Labelled photos from "dataset_oiseaux", an image-classification folder in Yannickthomas0602/Yolo_projet_etude. The possible labels are: balbuzard, cormoran, heron, mouette goeland.

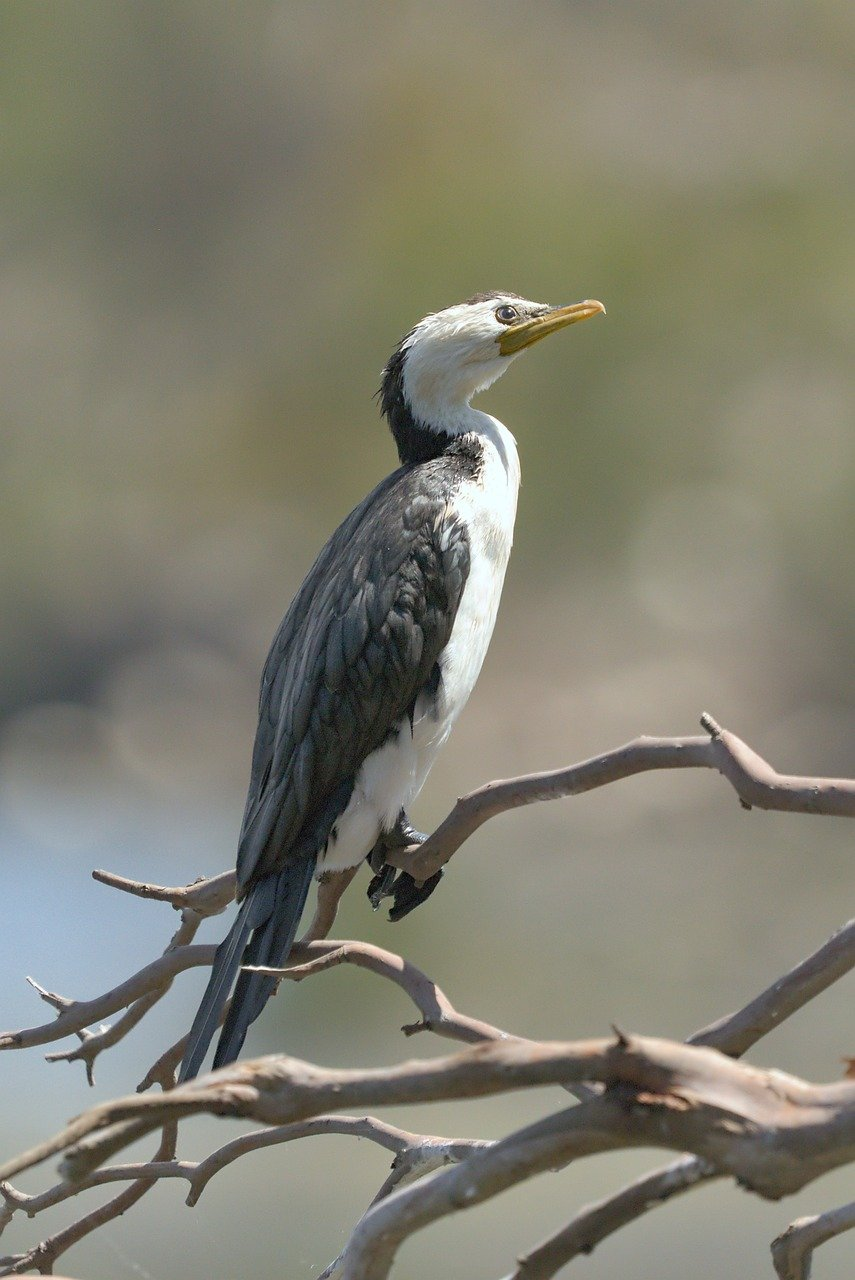
Label: cormoran

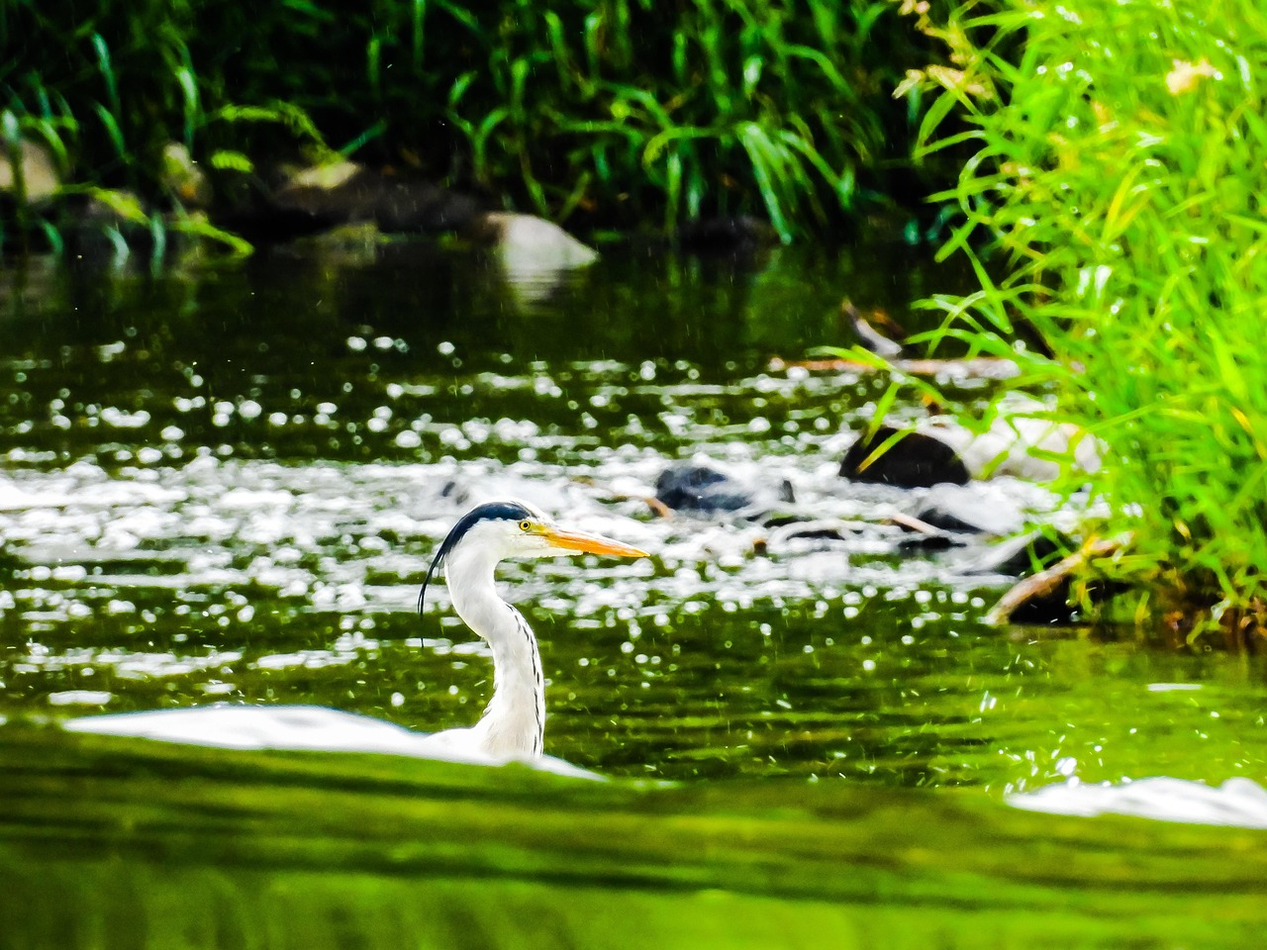
Label: heron

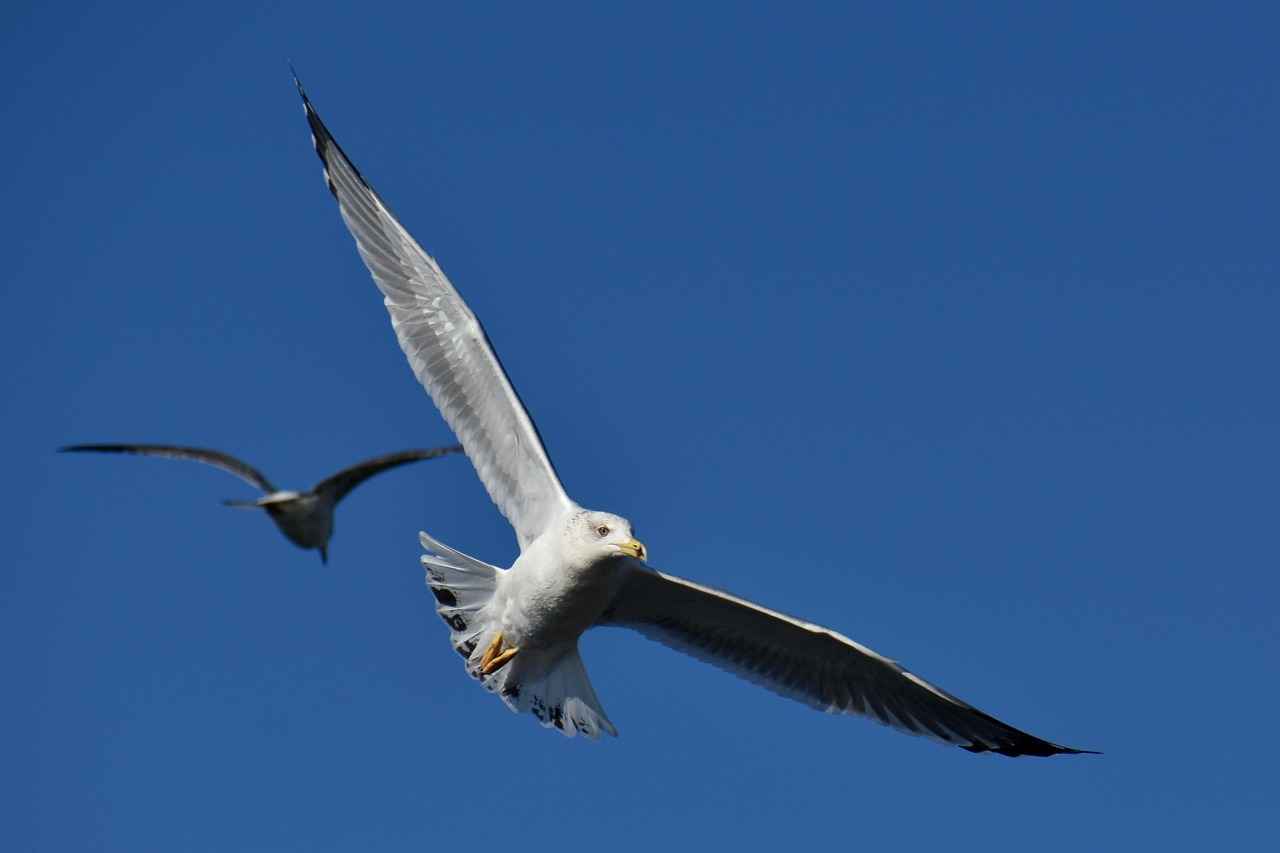
Label: mouette goeland

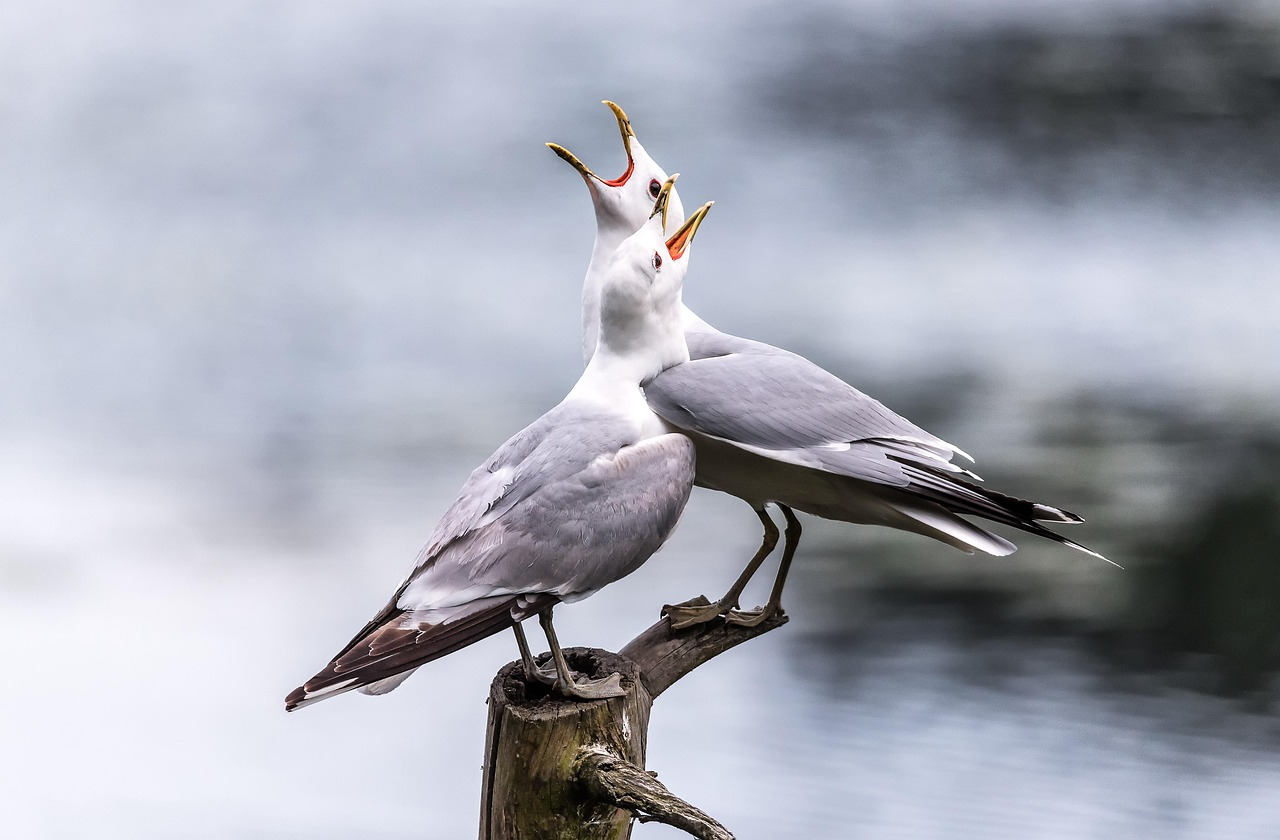
Label: mouette goeland

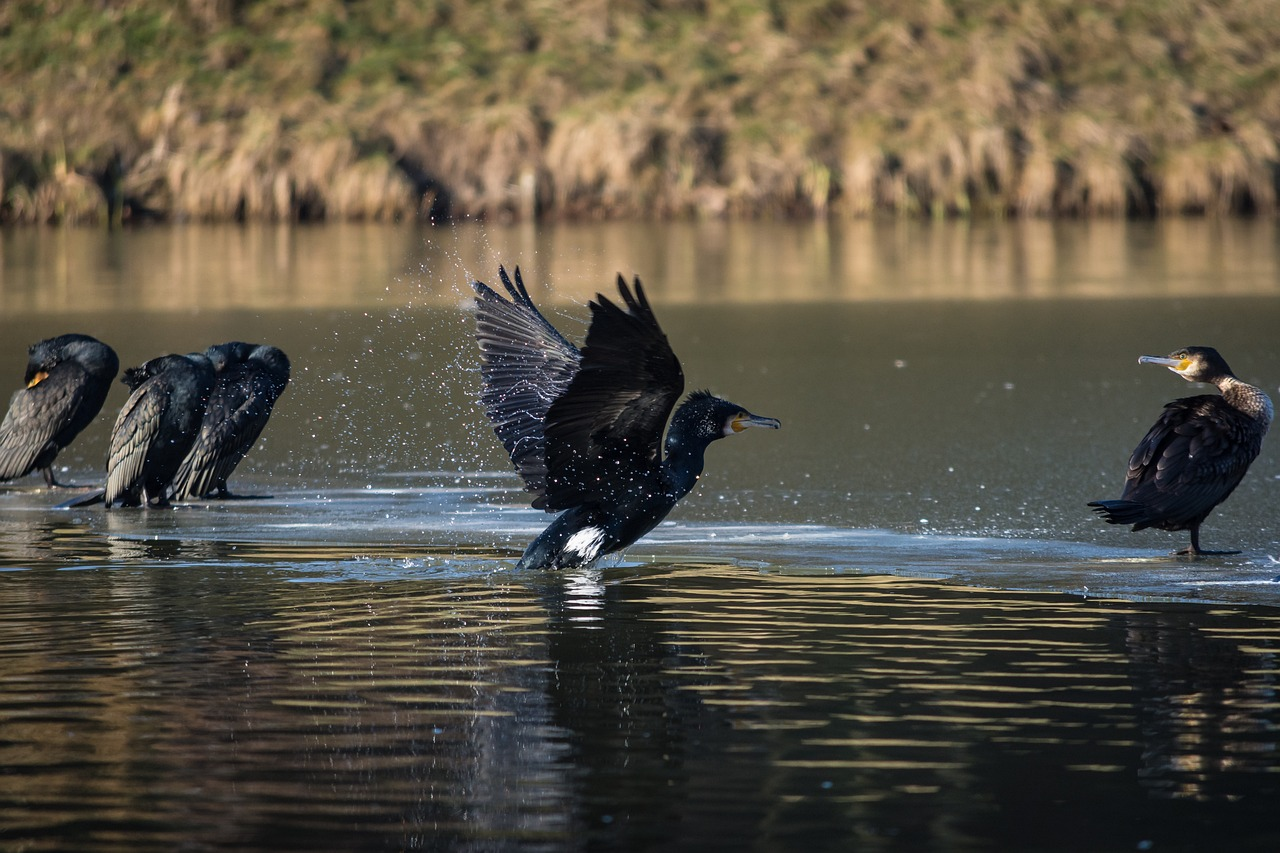
Label: cormoran

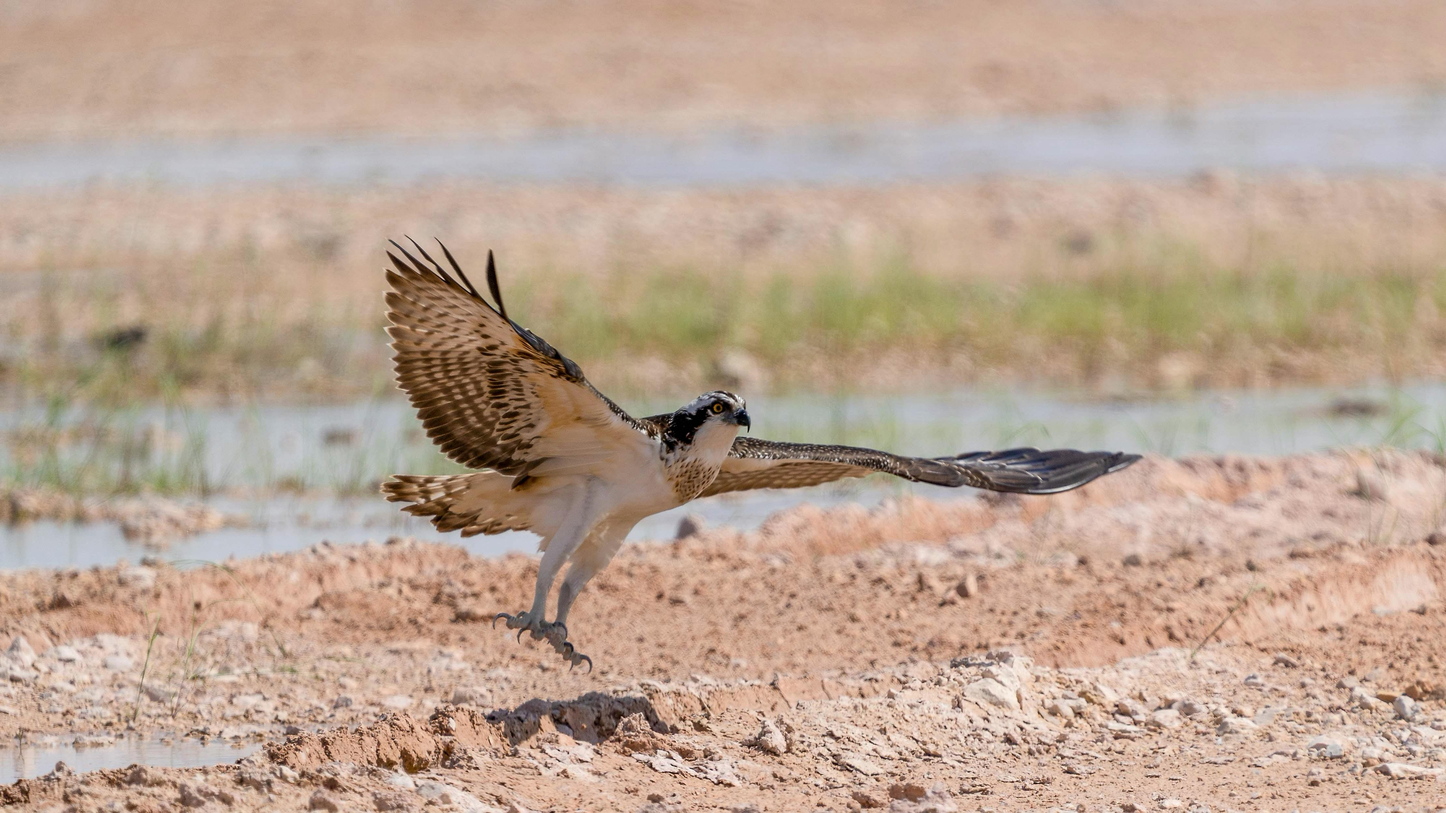
Label: balbuzard
